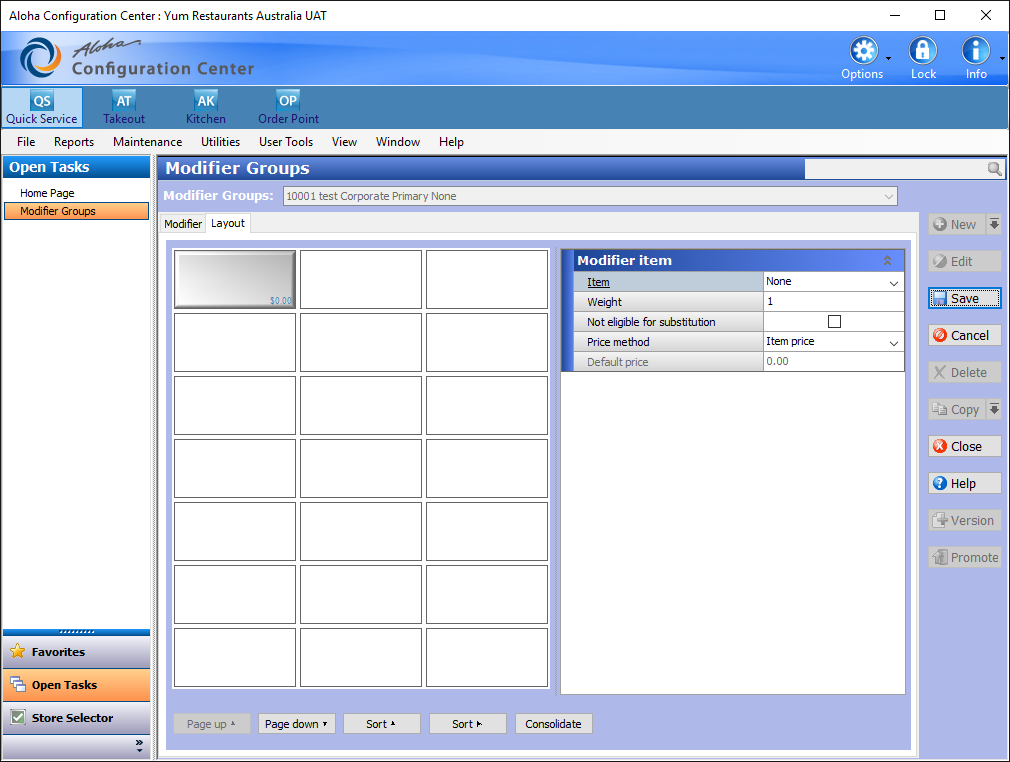
Task: Robotic Enterprise Framework
Workflow: Layout

Step 1: Use Application: Aloha Configuration Center : Yum Restaurants Australia UAT on 'MainForm' (aemshell.exe)

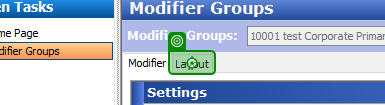
Step 2: click on 'Layout'

Step 3: Element 'Layout' (same screen as step 2)

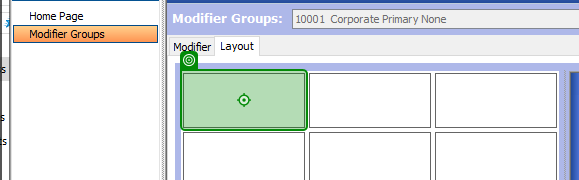
Step 4: click on 'WindowsForms10.Window.8…' (repeated 2 times)

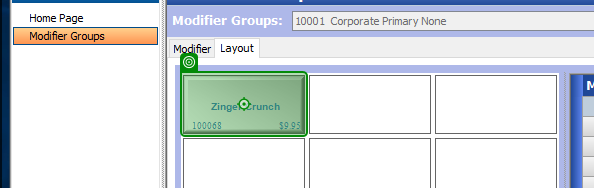
Step 6: click on 'WindowsForms10.Window.8…'

Step 7: Element 'WindowsForms10.Window.8…' (same screen as step 6)

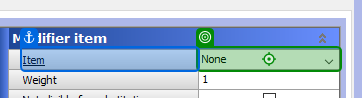
Step 8: type "["100500"+"[k(enter)]"]" into 'Item'

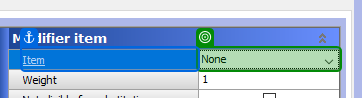
Step 9: type a value into 'Item'